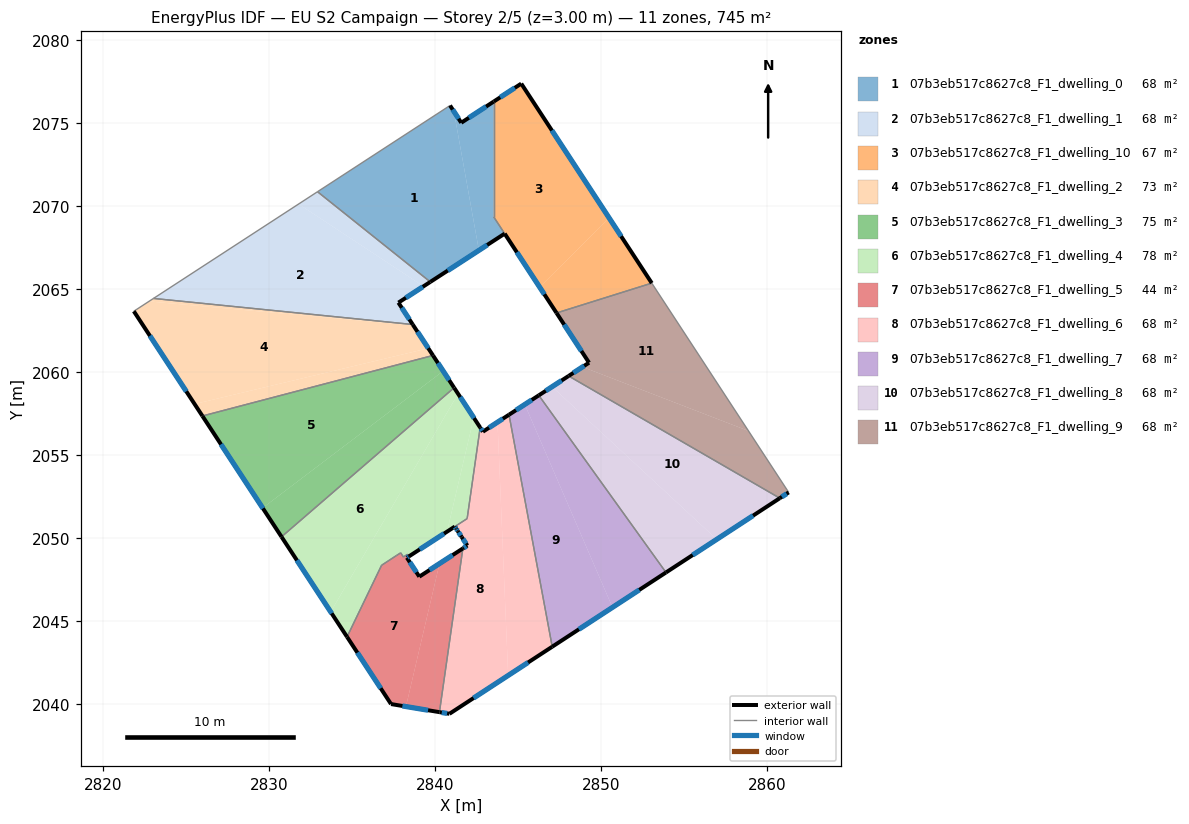
=== STOREY PLAN SPEC (per zone: floor XY polygon, exterior-wall plan segments, windows/doors) ===
zone 1: 07b3eb517c8627c8_F1_dwelling_0  (68.2 m²)
  floor: (2841.14, 2075.68) (2842.65, 2067.31) (2839.72, 2065.40) (2832.92, 2070.84) (2840.91, 2076.03)
  floor: (2843.54, 2076.27) (2843.54, 2069.32) (2844.20, 2068.31) (2842.65, 2067.31) (2841.14, 2075.68) (2841.58, 2074.99)
  exterior wall: (2841.58, 2074.99) – (2840.91, 2076.03)  [1.2 m]
    window: (2841.42, 2075.24) – (2841.07, 2075.79)  [1.0 m²]
  exterior wall: (2843.54, 2076.27) – (2841.58, 2074.99)  [2.3 m]
    window: (2843.08, 2075.97) – (2842.04, 2075.29)  [2.0 m²]
  exterior wall: (2839.72, 2065.40) – (2844.20, 2068.31)  [5.3 m]
    window: (2840.77, 2066.09) – (2843.15, 2067.63)  [4.5 m²]
  interior walls: 4
zone 2: 07b3eb517c8627c8_F1_dwelling_1  (67.8 m²)
  floor: (2839.31, 2065.14) (2837.80, 2064.16) (2838.66, 2062.84) (2823.04, 2064.41) (2831.78, 2070.10)
  floor: (2839.72, 2065.40) (2839.31, 2065.14) (2831.78, 2070.10) (2832.92, 2070.84)
  exterior wall: (2837.80, 2064.16) – (2839.72, 2065.40)  [2.3 m]
    window: (2838.25, 2064.45) – (2839.27, 2065.11)  [1.9 m²]
  exterior wall: (2838.66, 2062.84) – (2837.80, 2064.16)  [1.6 m]
    window: (2838.46, 2063.15) – (2838.00, 2063.85)  [1.3 m²]
  interior walls: 3
zone 3: 07b3eb517c8627c8_F1_dwelling_10  (67.3 m²)
  floor: (2845.20, 2077.35) (2850.49, 2069.25) (2846.30, 2065.09) (2843.54, 2069.32) (2843.54, 2076.27)
  floor: (2850.49, 2069.25) (2853.06, 2065.33) (2847.32, 2063.53) (2846.30, 2065.09)
  exterior wall: (2845.20, 2077.35) – (2843.54, 2076.27)  [2.0 m]
    window: (2844.81, 2077.10) – (2843.93, 2076.52)  [1.7 m²]
  exterior wall: (2853.06, 2065.33) – (2845.20, 2077.35)  [14.4 m]
    window: (2851.21, 2068.15) – (2847.04, 2074.53)  [12.1 m²]
  exterior wall: (2844.20, 2068.31) – (2847.32, 2063.53)  [5.7 m]
    window: (2844.93, 2067.19) – (2846.59, 2064.66)  [4.8 m²]
  interior walls: 3
zone 4: 07b3eb517c8627c8_F1_dwelling_2  (73.5 m²)
  floor: (2838.69, 2062.79) (2839.60, 2061.41) (2825.52, 2058.05) (2821.85, 2063.64) (2822.77, 2064.23)
  floor: (2838.66, 2062.84) (2838.69, 2062.79) (2822.77, 2064.23) (2823.04, 2064.41)
  floor: (2839.60, 2061.41) (2839.88, 2060.97) (2825.99, 2057.33) (2825.52, 2058.05)
  exterior wall: (2839.88, 2060.97) – (2838.66, 2062.84)  [2.2 m]
    window: (2839.59, 2061.41) – (2838.95, 2062.40)  [1.9 m²]
  exterior wall: (2821.85, 2063.64) – (2825.99, 2057.33)  [7.5 m]
    window: (2822.83, 2062.16) – (2825.02, 2058.81)  [6.4 m²]
  interior walls: 3
zone 5: 07b3eb517c8627c8_F1_dwelling_3  (75.1 m²)
  floor: (2839.88, 2060.97) (2840.49, 2060.04) (2829.62, 2051.79) (2825.99, 2057.33)
  floor: (2840.49, 2060.04) (2841.15, 2059.03) (2830.75, 2050.05) (2829.62, 2051.79)
  exterior wall: (2841.15, 2059.03) – (2839.88, 2060.97)  [2.3 m]
    window: (2840.85, 2059.49) – (2840.18, 2060.52)  [2.0 m²]
  exterior wall: (2825.99, 2057.33) – (2830.75, 2050.05)  [8.7 m]
    window: (2827.11, 2055.62) – (2829.63, 2051.76)  [7.3 m²]
  interior walls: 2
zone 6: 07b3eb517c8627c8_F1_dwelling_4  (78.1 m²)
  floor: (2841.15, 2059.03) (2841.39, 2058.67) (2833.72, 2045.52) (2830.75, 2050.05)
  floor: (2841.39, 2058.67) (2842.34, 2057.22) (2840.72, 2050.36) (2838.43, 2048.87) (2838.35, 2049.00) (2838.10, 2048.83) (2837.93, 2049.08) (2837.68, 2048.92) (2836.78, 2048.33) (2834.70, 2044.02) (2833.72, 2045.52)
  floor: (2842.34, 2057.22) (2842.72, 2056.63) (2841.94, 2051.15) (2840.72, 2050.36)
  exterior wall: (2830.75, 2050.05) – (2834.70, 2044.02)  [7.2 m]
    window: (2831.68, 2048.63) – (2833.77, 2045.43)  [6.1 m²]
  exterior wall: (2842.72, 2056.63) – (2841.15, 2059.03)  [2.9 m]
    window: (2842.35, 2057.20) – (2841.52, 2058.47)  [2.4 m²]
  exterior wall: (2838.43, 2048.87) – (2841.19, 2050.66)  [3.3 m]
    window: (2839.08, 2049.29) – (2840.55, 2050.24)  [2.8 m²]
  interior walls: 9
zone 7: 07b3eb517c8627c8_F1_dwelling_5  (43.9 m²)
  floor: (2840.27, 2048.43) (2838.25, 2039.82) (2837.35, 2039.97) (2834.70, 2044.02) (2836.78, 2048.33) (2837.69, 2048.92) (2837.93, 2049.08) (2838.10, 2048.83) (2838.35, 2049.00) (2838.43, 2048.87) (2838.31, 2048.79) (2839.05, 2047.65)
  floor: (2841.68, 2049.35) (2840.27, 2039.48) (2838.25, 2039.82) (2840.27, 2048.43)
  exterior wall: (2839.05, 2047.65) – (2838.31, 2048.79)  [1.4 m]
    window: (2838.88, 2047.91) – (2838.48, 2048.52)  [1.2 m²]
  exterior wall: (2841.68, 2049.35) – (2839.05, 2047.65)  [3.1 m]
    window: (2841.06, 2048.95) – (2839.67, 2048.05)  [2.6 m²]
  exterior wall: (2837.35, 2039.97) – (2840.27, 2039.48)  [3.0 m]
    window: (2838.04, 2039.86) – (2839.58, 2039.60)  [2.5 m²]
  exterior wall: (2834.70, 2044.02) – (2837.35, 2039.97)  [4.8 m]
    window: (2835.32, 2043.07) – (2836.73, 2040.92)  [4.1 m²]
  exterior wall: (2838.31, 2048.79) – (2838.43, 2048.87)  [0.1 m]
    window: (2838.34, 2048.81) – (2838.40, 2048.85)  [0.1 m²]
  interior walls: 7
zone 8: 07b3eb517c8627c8_F1_dwelling_6  (68.2 m²)
  floor: (2843.77, 2056.95) (2844.41, 2041.69) (2840.87, 2039.38) (2840.27, 2039.48) (2841.68, 2049.35) (2841.95, 2049.52) (2841.32, 2050.47) (2841.28, 2050.54) (2841.19, 2050.66) (2841.94, 2051.14) (2842.72, 2056.63) (2842.89, 2056.38)
  floor: (2844.46, 2057.40) (2847.06, 2043.43) (2844.41, 2041.69) (2843.77, 2056.95)
  exterior wall: (2841.95, 2049.52) – (2841.68, 2049.35)  [0.3 m]
    window: (2841.89, 2049.48) – (2841.74, 2049.39)  [0.3 m²]
  exterior wall: (2841.61, 2050.04) – (2841.95, 2049.52)  [0.6 m]
    window: (2841.69, 2049.92) – (2841.87, 2049.64)  [0.5 m²]
  exterior wall: (2841.37, 2050.40) – (2841.61, 2050.04)  [0.4 m]
    window: (2841.43, 2050.31) – (2841.55, 2050.12)  [0.4 m²]
  exterior wall: (2841.28, 2050.54) – (2841.37, 2050.40)  [0.2 m]
    window: (2841.30, 2050.50) – (2841.35, 2050.43)  [0.1 m²]
  exterior wall: (2841.19, 2050.66) – (2841.28, 2050.54)  [0.2 m]
    window: (2841.21, 2050.63) – (2841.26, 2050.57)  [0.1 m²]
  exterior wall: (2842.89, 2056.38) – (2842.72, 2056.63)  [0.3 m]
    window: (2842.85, 2056.44) – (2842.76, 2056.57)  [0.3 m²]
  exterior wall: (2844.46, 2057.40) – (2842.89, 2056.38)  [1.9 m]
    window: (2844.09, 2057.16) – (2843.26, 2056.62)  [1.6 m²]
  exterior wall: (2840.87, 2039.38) – (2847.06, 2043.43)  [7.4 m]
    window: (2842.32, 2040.33) – (2845.61, 2042.48)  [6.2 m²]
  exterior wall: (2840.27, 2039.48) – (2840.87, 2039.38)  [0.6 m]
    window: (2840.41, 2039.46) – (2840.73, 2039.41)  [0.5 m²]
  interior walls: 4
zone 9: 07b3eb517c8627c8_F1_dwelling_7  (67.8 m²)
  floor: (2845.41, 2058.02) (2850.69, 2045.80) (2847.06, 2043.43) (2844.46, 2057.40)
  floor: (2846.25, 2058.57) (2853.92, 2047.90) (2850.69, 2045.80) (2845.41, 2058.02)
  exterior wall: (2846.25, 2058.57) – (2844.46, 2057.40)  [2.1 m]
    window: (2845.83, 2058.30) – (2844.88, 2057.68)  [1.8 m²]
  exterior wall: (2847.06, 2043.43) – (2853.92, 2047.90)  [8.2 m]
    window: (2848.67, 2044.48) – (2852.31, 2046.85)  [6.9 m²]
  interior walls: 2
zone 10: 07b3eb517c8627c8_F1_dwelling_8  (67.8 m²)
  floor: (2860.78, 2052.38) (2856.98, 2049.90) (2847.06, 2059.09) (2848.05, 2059.74)
  floor: (2856.98, 2049.90) (2853.92, 2047.90) (2846.25, 2058.57) (2847.06, 2059.09)
  exterior wall: (2848.05, 2059.74) – (2846.25, 2058.57)  [2.1 m]
    window: (2847.63, 2059.46) – (2846.68, 2058.84)  [1.8 m²]
  exterior wall: (2853.92, 2047.90) – (2860.78, 2052.38)  [8.2 m]
    window: (2855.53, 2048.95) – (2859.16, 2051.32)  [6.9 m²]
  interior walls: 2
zone 11: 07b3eb517c8627c8_F1_dwelling_9  (67.8 m²)
  floor: (2853.06, 2065.33) (2858.89, 2056.43) (2848.89, 2060.28) (2849.28, 2060.54) (2847.32, 2063.53)
  floor: (2858.89, 2056.43) (2861.31, 2052.72) (2860.78, 2052.38) (2848.05, 2059.74) (2848.89, 2060.28)
  exterior wall: (2849.28, 2060.54) – (2848.05, 2059.74)  [1.5 m]
    window: (2848.99, 2060.35) – (2848.34, 2059.93)  [1.2 m²]
  exterior wall: (2847.32, 2063.53) – (2849.28, 2060.54)  [3.6 m]
    window: (2847.78, 2062.83) – (2848.82, 2061.24)  [3.0 m²]
  exterior wall: (2860.78, 2052.38) – (2861.31, 2052.72)  [0.6 m]
    window: (2860.90, 2052.46) – (2861.18, 2052.64)  [0.5 m²]
  interior walls: 3

=== DERIVED (storey summary) ===
Building: EU S2 Campaign
Storey: 2 of 5  (floor level z = 3.00 m)
Storey gross floor area: 745.4 m²
Zones on this storey: 11
  - 07b3eb517c8627c8_F1_dwelling_0: floor 68.2 m²; exterior wall 8.9 m (26.8 m²); 3 window(s) 7.5 m²; WWR 28.1%
  - 07b3eb517c8627c8_F1_dwelling_1: floor 67.8 m²; exterior wall 3.9 m (11.6 m²); 2 window(s) 3.3 m²; WWR 28.1%
  - 07b3eb517c8627c8_F1_dwelling_10: floor 67.3 m²; exterior wall 22.1 m (66.2 m²); 3 window(s) 18.6 m²; WWR 28.1%
  - 07b3eb517c8627c8_F1_dwelling_2: floor 73.5 m²; exterior wall 9.8 m (29.3 m²); 2 window(s) 8.2 m²; WWR 28.1%
  - 07b3eb517c8627c8_F1_dwelling_3: floor 75.1 m²; exterior wall 11.0 m (33.1 m²); 2 window(s) 9.3 m²; WWR 28.1%
  - 07b3eb517c8627c8_F1_dwelling_4: floor 78.1 m²; exterior wall 13.4 m (40.1 m²); 3 window(s) 11.3 m²; WWR 28.1%
  - 07b3eb517c8627c8_F1_dwelling_5: floor 43.9 m²; exterior wall 12.4 m (37.3 m²); 5 window(s) 10.5 m²; WWR 28.1%
  - 07b3eb517c8627c8_F1_dwelling_6: floor 68.2 m²; exterior wall 11.9 m (35.6 m²); 9 window(s) 10.0 m²; WWR 28.1%
  - 07b3eb517c8627c8_F1_dwelling_7: floor 67.8 m²; exterior wall 10.3 m (31.0 m²); 2 window(s) 8.7 m²; WWR 28.1%
  - 07b3eb517c8627c8_F1_dwelling_8: floor 67.8 m²; exterior wall 10.3 m (31.0 m²); 2 window(s) 8.7 m²; WWR 28.1%
  - 07b3eb517c8627c8_F1_dwelling_9: floor 67.8 m²; exterior wall 5.7 m (17.1 m²); 3 window(s) 4.8 m²; WWR 28.1%
Zone adjacency (shared interzone walls):
  - 07b3eb517c8627c8_F1_dwelling_0 ↔ 07b3eb517c8627c8_F1_dwelling_1
  - 07b3eb517c8627c8_F1_dwelling_0 ↔ 07b3eb517c8627c8_F1_dwelling_10
  - 07b3eb517c8627c8_F1_dwelling_1 ↔ 07b3eb517c8627c8_F1_dwelling_2
  - 07b3eb517c8627c8_F1_dwelling_10 ↔ 07b3eb517c8627c8_F1_dwelling_9
  - 07b3eb517c8627c8_F1_dwelling_2 ↔ 07b3eb517c8627c8_F1_dwelling_3
  - 07b3eb517c8627c8_F1_dwelling_3 ↔ 07b3eb517c8627c8_F1_dwelling_4
  - 07b3eb517c8627c8_F1_dwelling_4 ↔ 07b3eb517c8627c8_F1_dwelling_5
  - 07b3eb517c8627c8_F1_dwelling_4 ↔ 07b3eb517c8627c8_F1_dwelling_6
  - 07b3eb517c8627c8_F1_dwelling_5 ↔ 07b3eb517c8627c8_F1_dwelling_6
  - 07b3eb517c8627c8_F1_dwelling_6 ↔ 07b3eb517c8627c8_F1_dwelling_7
  - 07b3eb517c8627c8_F1_dwelling_7 ↔ 07b3eb517c8627c8_F1_dwelling_8
  - 07b3eb517c8627c8_F1_dwelling_8 ↔ 07b3eb517c8627c8_F1_dwelling_9